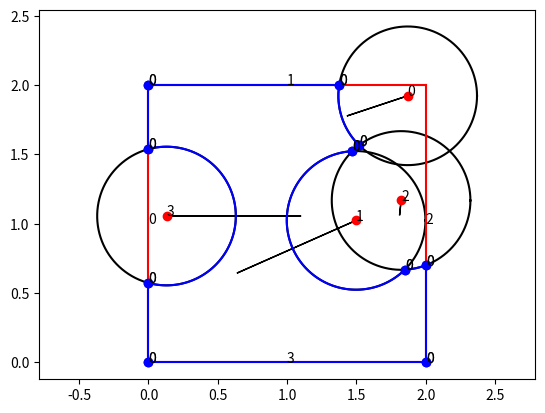

The script that saved this image: (Note: this script raises an exception after producing the figure.)
from numpy import *
import matplotlib.pyplot as plt
import numpy as np

def is_pos_def(x):
    return np.all(np.linalg.eigvals(x) >= 0)

Rpi2 = np.array([[0,-1],[1,0]])

class Circle():
    N = 0
    def __init__(self, C, r):
        self.C = array(C, dtype=float)
        self.r = r
        self.points = []
        self.N = Circle.N
        Circle.N += 1
        self.gradient = zeros(2)
        self.edges = []
        self.isolated = False
        self.Rgradient = 0
        
    def clean(self):
        self.points = []
        self.gradient *= 0
        self.edges = []
        self.isolated = False
        self.Rgradient = 0
        
    def CC_intersection(self, circle):
        D = circle.C - self.C
        d = linalg.norm(D)
        if(d < self.r + circle.r):
            Ud = D/d; UQd = array([-Ud[1], Ud[0]])
            x = (self.r*self.r + d*d - circle.r*circle.r)/(2*d)
            y = sqrt(self.r*self.r - x*x)
            P1 = Point(self.C + Ud*x + UQd*y, circle, self)
            P2 = Point(self.C + Ud*x - UQd*y, self, circle)
            
            P1.subhessian(P1.P - P1.Cin.C, P1.P - P1.Cout.C)
            P2.subhessian(P2.P - P2.Cin.C, P2.P - P2.Cout.C)
            
            self.points.append(P1); self.points.append(P2)
            circle.points.append(P1); circle.points.append(P2)
            
    def CS_intersection(self, segment):
        A = segment.P1; B = segment.P2; C = self.C
        U = B-A; V = C-A
        u = linalg.norm(U)
        Eu = U/u
        y = cross(Eu,V)
        if(abs(y) < self.r):
            x = sqrt(self.r*self.r - y*y)
            s = V@Eu
            
            P1 = Point(A + (s-x)*Eu, segment, self)
            self.points.append(P1); segment.points.append(P1)
            P2 = Point(A + (s+x)*Eu, self, segment)
            self.points.append(P2); segment.points.append(P2)
            
            P1.subhessian(P1.Cin.normal, P1.P - P1.Cout.C)
            P2.subhessian(P2.P - P2.Cin.C, P2.Cout.normal)
    
    def filter_points(self):
        self.isolated = len(self.points) == 0
        self.points.sort(key = lambda x: arctan2(x.P[1] - self.C[1],x.P[0] - self.C[0]))
        for i in range(len(self.points)):
            if(self.points[i].Cin == self):
                for j in range(i+1, i+len(self.points)):
                    if(self.points[j%len(self.points)].Cin == self.points[i].Cout):
                        break
                    else:
                        self.points[j%len(self.points)].order += 1
        self.points = list(filter(lambda x: x.order == 0, self.points))

    def compute_gradient(self):
        if(len(self.points)==0):
            return zeros(2)
        gradient = zeros(2)
        if(self.points[0].Cin == self):
            self.points = self.points[1:] + self.points[0:1]
        for i in range(0, len(self.points),2):
            gradient -= self.points[i+1].P - self.points[i].P
            self.Rgradient -= (arctan2(self.points[i+1].P[1]-self.C[1],self.points[i+1].P[0]-self.C[0])- arctan2(self.points[i].P[1]-self.C[1],self.points[i].P[0]-self.C[0]))*self.r
        gradient = array([-gradient[1], gradient[0]])
        self.gradient = gradient
        print('rgrad = ', self.N, self.Rgradient)
        if(self.Rgradient > 0):
            self.Rgradient -= 2*pi*self.r
        if(self.isolated):
            self.Rgradient += 2*pi*self.r
        return gradient
    
    def integrate(self, plot=False):
        self.edges = []
        for i in range(0, len(self.points),2):
            self.edges.append([self.points[i].P,self.points[i+1].P])
        integral = 0
        for edge in self.edges:
            theta1 = arctan2(edge[0][1] - self.C[1],edge[0][0] - self.C[0])
            theta2 = arctan2(edge[1][1] - self.C[1],edge[1][0] - self.C[0])
            if(theta1 > theta2):
                theta2 += 2*pi
            theta = linspace(theta1, theta2, 10000)
            x = self.C[0] + self.r*cos(theta)
            y = self.C[1] + self.r*sin(theta)
            if(plot):
                plt.plot(x,y, 'b')
            dx = diff(x)
            dy = diff(y)
            integral += (dx@y[1:] - dy@x[1:])/2
        if(self.isolated):
            integral -= pi*self.r**2
        return integral

    def plot(self):
        theta = linspace(0,2*pi, 1000)
        plt.plot(self.C[0] + self.r*cos(theta), self.C[1] + self.r*sin(theta), 'k')
        plt.plot(self.C[0], self.C[1], 'ro')
        plt.text(self.C[0], self.C[1], str(self.N))
        plt.arrow(self.C[0], self.C[1], self.gradient[0], self.gradient[1])

class Segment():
    N = 0
    def __init__(self, P1, P2):
        self.P1 = array(P1)
        self.P2 = array(P2)
        self.points = []
        self.N = Segment.N
        Segment.N += 1
        self.normal = array([[0,-1],[1,0]])@(self.P2-self.P1)

    def clean(self):
        self.points = []
    
    def filter_points(self):
        self.points.append(Point(self.P1, None, self))
        self.points.append(Point(self.P2, self, None))
        self.points.sort(key = lambda x: (x.P-self.P1)@(self.P2-self.P1))
        for i in range(len(self.points)):
            s = (self.points[i].P - self.P1)@(self.P2-self.P1)/linalg.norm(self.P2-self.P1)**2
            if(self.points[i].Cin == self):
                for j in range(i+1, len(self.points)):
                    if(self.points[j].Cin == self.points[i].Cout):
                        break
                    else:
                        self.points[j].order += 1
        self.points = [x for x in filter(lambda x: x.order == 0, self.points)]

    def integrate(self, plot = False):
        integral = 0
        
        for i in range(1,len(self.points),2):
            if(plot):
                plt.plot([self.points[i-1].P[0], self.points[i].P[0]],[self.points[i-1].P[1], self.points[i].P[1]], 'b')
            x = linspace(self.points[i-1].P[0], self.points[i].P[0], 10000)
            y = linspace(self.points[i-1].P[1], self.points[i].P[1], 10000)
            dx = diff(x)
            dy = diff(y)
            integral += (dx@y[1:] - dy@x[1:])/2
        
        return integral
    
    def plot(self):
        plt.plot([self.P1[0], self.P2[0]],[self.P1[1], self.P2[1]], 'r')
        plt.text((self.P1[0] + self.P2[0])/2,(self.P1[1] + self.P2[1])/2,str(self.N))

class Point():
    N = 0
    def __init__(self, P, Cin, Cout):
        self.P = P
        self.Cin = Cin
        self.Cout = Cout
        self.h = zeros((2,2))
        self.N = Point.N
        Point.N += 1
        self.order = 0
    
    def subhessian(self, R1, R2):
        #self.h = outer(R1, R2)/abs(cross(R1,R2))
        self.h = outer(R1, R2)/(R1@(Rpi2@R2))
    
    def plot(self):
        plt.plot(self.P[0], self.P[1], 'bo')
        plt.text(self.P[0], self.P[1], str(self.order))   
        
class Graph():
    def __init__(self):
        self.segments = []
        self.circles = []
        Circle.N = 0
        Segment.N = 0
    
    def clean_graph(self):
        for circle in self.circles:
            circle.clean()
        for segment in self.segments:
            segment.clean()
        Point.N  = 0
    
    def compute_gradients(self):
        self.clean_graph()
        for i in range(len(self.circles)):
            for j in range(i+1,len(self.circles)):
                self.circles[i].CC_intersection(self.circles[j])
            for j in range(len(self.segments)):
                self.circles[i].CS_intersection(self.segments[j])
        
        for circle in self.circles:
            circle.filter_points()
            circle.compute_gradient()
        for segment in self.segments:
            segment.filter_points()
    
    def polygon(self, lst):
        for i in range(len(lst)):
            self.segments.append(Segment(lst[i], lst[(i+1)%len(lst)]))
    
    def plot_positions(self):
        for circle in self.circles:
            plt.plot(circle.C[0], circle.C[1], 'r+')
    
    def plot(self):
        for circle in self.circles:
            circle.plot()
            circle.integrate(plot=True)
            for point in circle.points:
                point.plot()
        for segment in self.segments:
            segment.plot()
            segment.integrate(plot=True)
            for point in segment.points:
                point.plot()
    
    def integral(self):
        integral = 0
        for circle in self.circles:
            integral += circle.integrate()
        for segment in self.segments:
            integral += segment.integrate()
        return integral
    
    def graph_gradient(self):
        gradient = zeros(2*len(self.circles))
        for i in range(len(self.circles)):
            gradient[2*i:2*i+2] = self.circles[i].gradient
        return gradient
    



R = 0.5
 
def plot(x):
    graph = Graph()
    graph.polygon(array([[-1,-1],[-1,1],[1,1],[1,-1]])+1)
    positions = np.reshape(x, (-1,2))

    for position in positions:
        graph.circles.append(Circle(position, R))
    graph.compute_gradients()
    graph.plot()
            
def function(x):
    graph = Graph()
    graph.polygon(array([[-1,-1],[-1,1],[1,1],[1,-1]])+1)
    positions = np.reshape(x, (-1,2))

    for position in positions:
        graph.circles.append(Circle(position, R))
        
    graph.compute_gradients()
    graph.plot_positions()
    rgrad = 0
    for circle in graph.circles:
        rgrad += circle.Rgradient
    return graph.integral(), graph.graph_gradient(), rgrad
    
from scipy.optimize import minimize


def fun(x):
    return function(x)[0]

def jac(x):
    return -function(x)[1]

def hessi_diag(x):
    hessi = -function(x)[2]
    H = hessi*0
    for i in range(len(x)//2):
        H[2*i:2*i+2,2*i:2*i+2] = hessi[2*i:2*i+2,2*i:2*i+2]
    return H

def rgrad(x):
    return function(x)[3]
        

poly_surf = fun([])
N = 4
x = random.rand(2*N)*2

# F1 = fun(x)
# plot(x)
# R += 0.001
# F2 = fun(x)

# print(F2-F1)
# print(rgrad(x)*0.001)
# plt.axis('equal')
# plt.show()

surface = []
prediction = []
epsilon = 0.1
hessian_prediction = []
hessian_diagonal_prediction = []

max_step = 0.1

plot(x)
plt.axis('equal')
plt.show()

for i in range(200):
    F, G, H, rgrad = function(x)
    dx = G*epsilon
    x += dx
    surface.append((poly_surf-F)/poly_surf)
    prediction.append(G@G * epsilon)
    hessian_prediction.append(G@dx - 0.5*dx@(H@dx))
    R += -0.001*(rgrad+3+linalg.norm(G))
    
plot(x)
plt.axis('equal')
plt.show()


plt.plot(surface, label = 'dS')
plt.show()



# F0 = fun(x)
# G0 = jac(x)
# H0 = hessi(x)
# print(np.round(H0,3))

# dx = random.rand(2*N)/1000
# # dx = np.array([0,0,0.01,0.01,0,0])

# F1 = fun(x + dx)
# print(F1-F0)
# print(G0@dx)

# G1 = jac(x + dx)
# print((G1 - G0))
# print((-H0@dx))

# plot(x)
# plt.axis('equal')
# plt.show()
